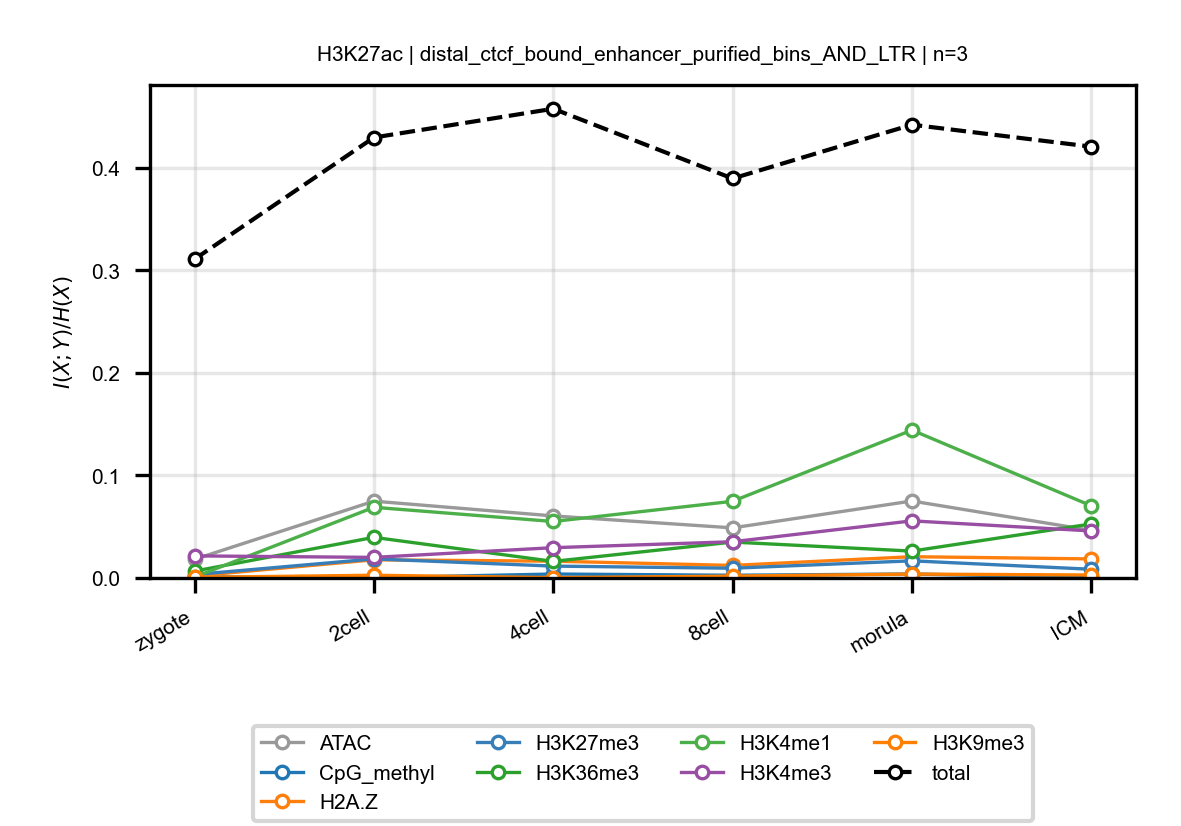

Values plotted in this chart, from the file beside it:
anchor, target, n_bins, stage, block, normalized_mi
H3K27ac, ATAC, 3, zygote, distal_ctcf_bound_enhancer_purified_bins…, 0.01822
H3K27ac, ATAC, 3, 2cell, distal_ctcf_bound_enhancer_purified_bins…, 0.07493
H3K27ac, ATAC, 3, 4cell, distal_ctcf_bound_enhancer_purified_bins…, 0.06053
H3K27ac, ATAC, 3, 8cell, distal_ctcf_bound_enhancer_purified_bins…, 0.04888
H3K27ac, ATAC, 3, morula, distal_ctcf_bound_enhancer_purified_bins…, 0.07509
H3K27ac, ATAC, 3, ICM, distal_ctcf_bound_enhancer_purified_bins…, 0.04641
H3K27ac, CpG_methyl, 3, zygote, distal_ctcf_bound_enhancer_purified_bins…, 0.001274
H3K27ac, CpG_methyl, 3, 2cell, distal_ctcf_bound_enhancer_purified_bins…, 0.0002685
H3K27ac, CpG_methyl, 3, 4cell, distal_ctcf_bound_enhancer_purified_bins…, 0.003838
H3K27ac, CpG_methyl, 3, 8cell, distal_ctcf_bound_enhancer_purified_bins…, 0.002654
H3K27ac, CpG_methyl, 3, morula, distal_ctcf_bound_enhancer_purified_bins…, 0.00388
H3K27ac, CpG_methyl, 3, ICM, distal_ctcf_bound_enhancer_purified_bins…, 0.0005819
H3K27ac, H2A.Z, 3, zygote, distal_ctcf_bound_enhancer_purified_bins…, 0.001927
H3K27ac, H2A.Z, 3, 2cell, distal_ctcf_bound_enhancer_purified_bins…, 0.01772
H3K27ac, H2A.Z, 3, 4cell, distal_ctcf_bound_enhancer_purified_bins…, 0.01639
H3K27ac, H2A.Z, 3, 8cell, distal_ctcf_bound_enhancer_purified_bins…, 0.01224
H3K27ac, H2A.Z, 3, morula, distal_ctcf_bound_enhancer_purified_bins…, 0.02075
H3K27ac, H2A.Z, 3, ICM, distal_ctcf_bound_enhancer_purified_bins…, 0.01858
H3K27ac, H3K27me3, 3, zygote, distal_ctcf_bound_enhancer_purified_bins…, 0.003324
H3K27ac, H3K27me3, 3, 2cell, distal_ctcf_bound_enhancer_purified_bins…, 0.01858
H3K27ac, H3K27me3, 3, 4cell, distal_ctcf_bound_enhancer_purified_bins…, 0.01158
H3K27ac, H3K27me3, 3, 8cell, distal_ctcf_bound_enhancer_purified_bins…, 0.009505
H3K27ac, H3K27me3, 3, morula, distal_ctcf_bound_enhancer_purified_bins…, 0.01673
H3K27ac, H3K27me3, 3, ICM, distal_ctcf_bound_enhancer_purified_bins…, 0.008496
H3K27ac, H3K36me3, 3, zygote, distal_ctcf_bound_enhancer_purified_bins…, 0.006692
H3K27ac, H3K36me3, 3, 2cell, distal_ctcf_bound_enhancer_purified_bins…, 0.03962
H3K27ac, H3K36me3, 3, 4cell, distal_ctcf_bound_enhancer_purified_bins…, 0.01618
H3K27ac, H3K36me3, 3, 8cell, distal_ctcf_bound_enhancer_purified_bins…, 0.03502
H3K27ac, H3K36me3, 3, morula, distal_ctcf_bound_enhancer_purified_bins…, 0.02622
H3K27ac, H3K36me3, 3, ICM, distal_ctcf_bound_enhancer_purified_bins…, 0.05271
H3K27ac, H3K4me1, 3, zygote, distal_ctcf_bound_enhancer_purified_bins…, 0.000936
H3K27ac, H3K4me1, 3, 2cell, distal_ctcf_bound_enhancer_purified_bins…, 0.06894
H3K27ac, H3K4me1, 3, 4cell, distal_ctcf_bound_enhancer_purified_bins…, 0.05509
H3K27ac, H3K4me1, 3, 8cell, distal_ctcf_bound_enhancer_purified_bins…, 0.0748
H3K27ac, H3K4me1, 3, morula, distal_ctcf_bound_enhancer_purified_bins…, 0.1442
H3K27ac, H3K4me1, 3, ICM, distal_ctcf_bound_enhancer_purified_bins…, 0.0704
H3K27ac, H3K4me3, 3, zygote, distal_ctcf_bound_enhancer_purified_bins…, 0.02155
H3K27ac, H3K4me3, 3, 2cell, distal_ctcf_bound_enhancer_purified_bins…, 0.02009
H3K27ac, H3K4me3, 3, 4cell, distal_ctcf_bound_enhancer_purified_bins…, 0.02954
H3K27ac, H3K4me3, 3, 8cell, distal_ctcf_bound_enhancer_purified_bins…, 0.03534
H3K27ac, H3K4me3, 3, morula, distal_ctcf_bound_enhancer_purified_bins…, 0.05571
H3K27ac, H3K4me3, 3, ICM, distal_ctcf_bound_enhancer_purified_bins…, 0.04589
H3K27ac, H3K9me3, 3, zygote, distal_ctcf_bound_enhancer_purified_bins…, 0.0005825
H3K27ac, H3K9me3, 3, 2cell, distal_ctcf_bound_enhancer_purified_bins…, 0.00267
H3K27ac, H3K9me3, 3, 4cell, distal_ctcf_bound_enhancer_purified_bins…, 0.0003178
H3K27ac, H3K9me3, 3, 8cell, distal_ctcf_bound_enhancer_purified_bins…, 0.001805
H3K27ac, H3K9me3, 3, morula, distal_ctcf_bound_enhancer_purified_bins…, 0.003795
H3K27ac, H3K9me3, 3, ICM, distal_ctcf_bound_enhancer_purified_bins…, 0.002892
H3K27ac, total, 3, zygote, distal_ctcf_bound_enhancer_purified_bins…, 0.311
H3K27ac, total, 3, 2cell, distal_ctcf_bound_enhancer_purified_bins…, 0.4297
H3K27ac, total, 3, 4cell, distal_ctcf_bound_enhancer_purified_bins…, 0.4578
H3K27ac, total, 3, 8cell, distal_ctcf_bound_enhancer_purified_bins…, 0.3897
H3K27ac, total, 3, morula, distal_ctcf_bound_enhancer_purified_bins…, 0.4422
H3K27ac, total, 3, ICM, distal_ctcf_bound_enhancer_purified_bins…, 0.4208
